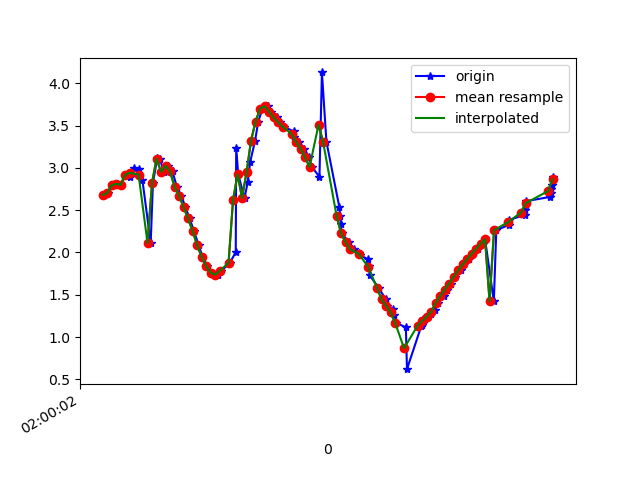

The data file committed next to this chart (first rows):
1617760802147, 456438790602366, 2.6797452, -2.941882, 8.955687
1617760802166, 456438809833136, 2.702, -2.937, 8.951
1617760802184, 456438829063906, 2.793, -3.087, 8.872
1617760802203, 456438848294676, 2.813, -3.062, 8.874
1617760802222, 456438867525446, 2.801, -3.119, 8.858
1617760802242, 456438886756216, 2.917, -3.134, 8.815
1617760802260, 456438905986986, 2.89, -3.152, 8.818
1617760802279, 456438925217756, 2.993, -3.296, 8.73
1617760802301, 456438944448526, 2.983, -3.321, 8.724
1617760802317, 456438963679296, 2.861, -3.538, 8.68
1617760802354, 456438982910066, 2.11, -3.459, 8.923
1617760802364, 456439002140836, 2.826, -4.437, 8.268
1617760802383, 456439021371606, 3.111, -5.307, 7.628
1617760802394, 456439040602376, 3.105, -5.994, 7.105
1617760802413, 456439059833146, 2.954, -6.725, 6.488
1617760802431, 456439079063916, 3.024, -7.427, 5.634
1617760802451, 456439098294686, 2.958, -8.07, 4.709
1617760802470, 456439117525456, 2.777, -8.762, 3.4
1617760802490, 456439136756226, 2.674, -9.234, 1.903
1617760802508, 456439155986996, 2.537, -9.455, 0.4579
1617760802527, 456439175217766, 2.404, -9.46, -0.8804
1617760802546, 456439194448536, 2.254, -9.317, -2.036
1617760802567, 456439213679306, 2.09, -9.125, -2.9
1617760802584, 456439232910076, 1.95, -8.988, -3.383
1617760802606, 456439252140846, 1.841, -8.953, -3.535
1617760802632, 456439271371616, 1.763, -8.985, -3.493
1617760802651, 456439290602386, 1.737, -9.028, -3.394
1617760802668, 456439309833156, 1.782, -9.02, -3.392
1617760802706, 456439329063926, 1.878, -8.935, -3.561
1617760802732, 456439348294696, 2.004, -8.807, -3.802
1617760802734, 456439367525466, 3.237, -8.624, -3.346
1617760802743, 456439386756236, 2.924, -8.648, -3.565
1617760802771, 456439405987006, 2.644, -8.718, -3.613
1617760802785, 456439425217776, 2.828, -8.801, -3.252
1617760802796, 456439444448546, 3.069, -8.893, -2.744
1617760802818, 456439463679316, 3.323, -8.952, -2.206
1617760802832, 456439482910086, 3.548, -8.989, -1.627
1617760802851, 456439502140856, 3.701, -9.019, -0.9974
1617760802874, 456439521371626, 3.73, -9.059, -0.2406
1617760802889, 456439540602396, 3.666, -9.067, 0.6228
1617760802916, 456439559833166, 3.597, -8.995, 1.48
1617760802930, 456439579063936, 3.54, -8.867, 2.211
1617760802946, 456439598294706, 3.487, -8.734, 2.756
1617760802989, 456439617525476, 3.431, -8.63, 3.128
1617760802993, 456439636756246, 3.371, -8.548, 3.406
1617760803013, 456439655987016, 3.307, -8.457, 3.686
1617760803037, 456439675217786, 3.227, -8.338, 4.013
1617760803057, 456439694448556, 3.127, -8.203, 4.355
1617760803071, 456439713679326, 3.011, -8.084, 4.651
1617760803104, 456439732910096, 2.893, -7.981, 4.896
1617760803115, 456439752140866, 4.129, -7.493, 4.78
1617760803135, 456439771371636, 3.31, -7.558, 5.287
1617760803192, 456439790602406, 2.542, -7.499, 5.774
1617760803196, 456439809833176, 2.435, -7.353, 6.004
1617760803199, 456439829063946, 2.333, -7.227, 6.194
1617760803202, 456439848294716, 2.226, -6.97, 6.519
1617760803234, 456439867525486, 2.125, -6.462, 7.054
1617760803258, 456439886756256, 2.039, -5.856, 7.589
1617760803281, 456439905987026, 1.989, -5.337, 7.975
1617760803284, 456439925217796, 1.973, -4.971, 8.212
1617760803320, 456439944448566, 1.918, -4.763, 8.347
... 43 more rows
